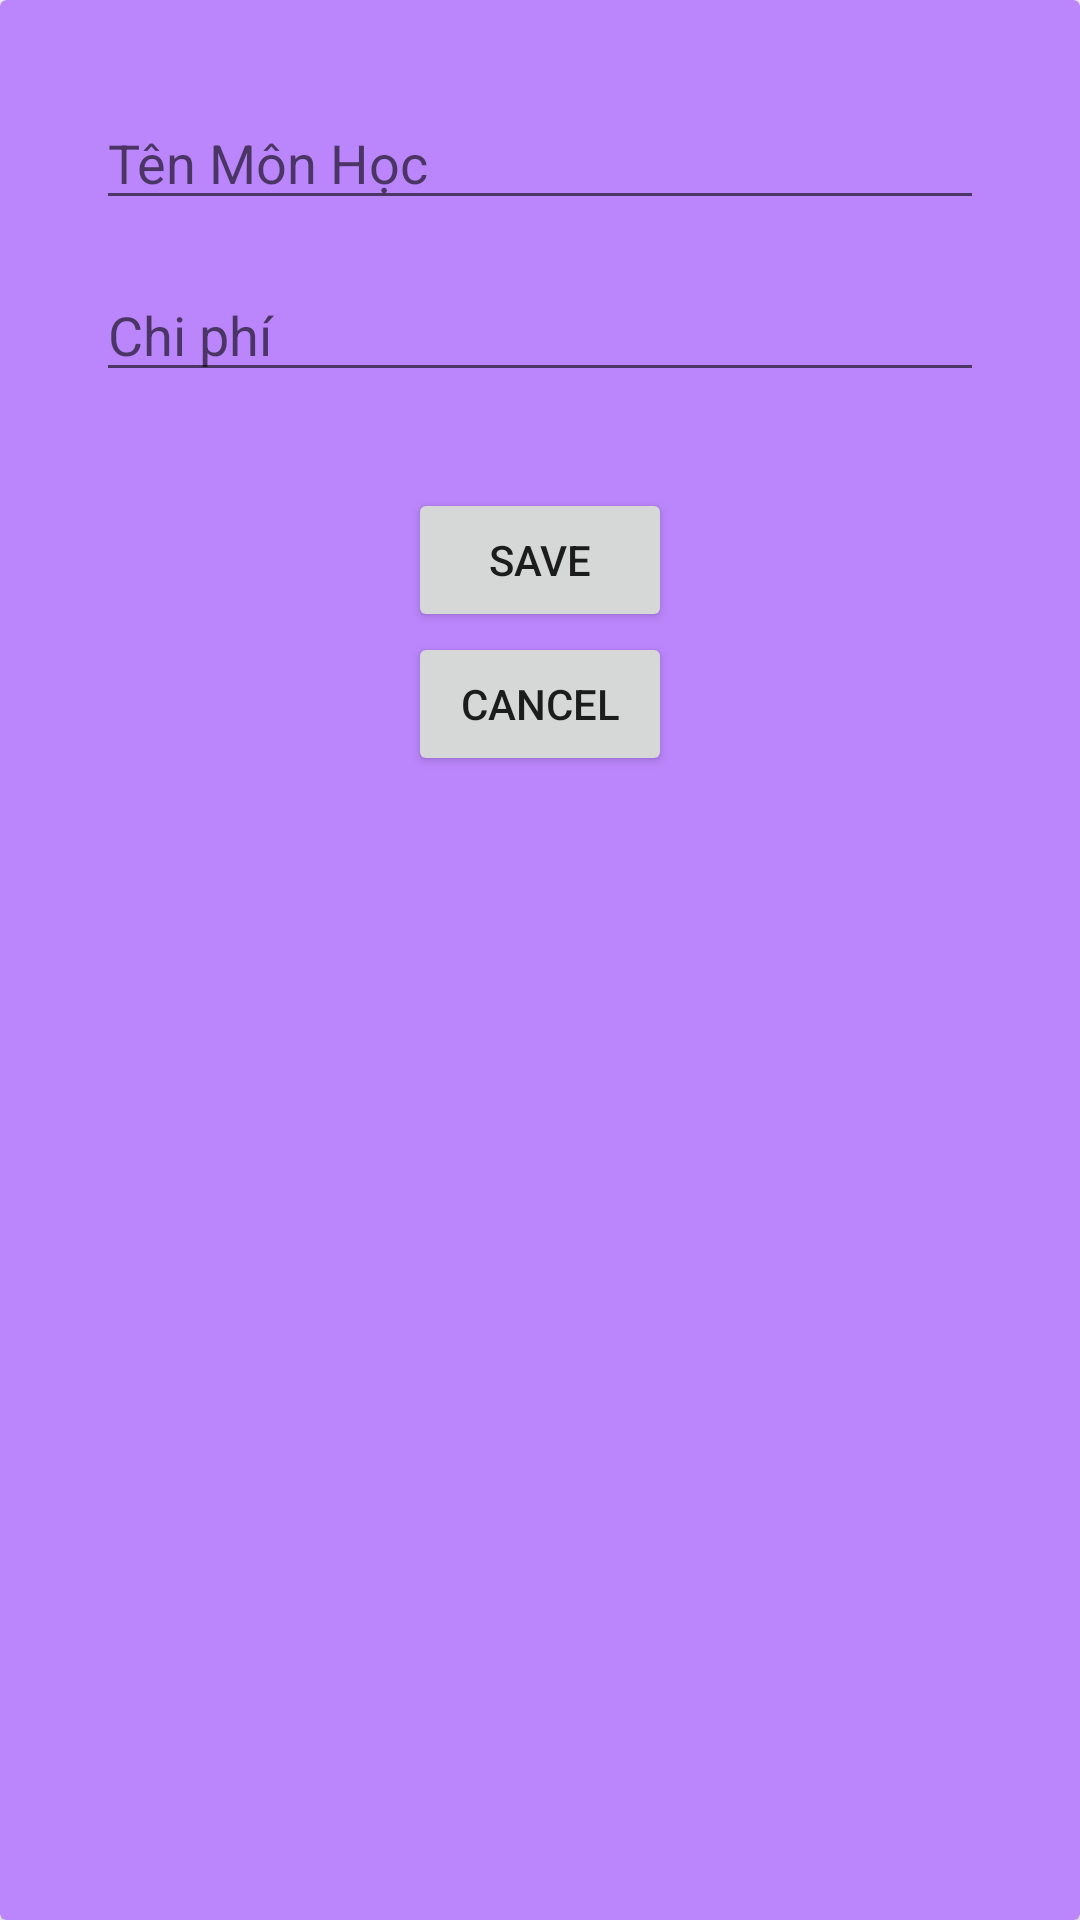

Produce the Android XML layout that renders to this screen, including the resource entries it uses.
<!-- AndroidManifest.xml: application theme Theme.DoAnGkDragon -->
<!-- res/layout/dialog_add_monhoc.xml -->
<?xml version="1.0" encoding="utf-8"?>
<layout xmlns:app="http://schemas.android.com/apk/res-auto"
    xmlns:tools="http://schemas.android.com/tools"
    xmlns:android="http://schemas.android.com/apk/res/android">

    <androidx.cardview.widget.CardView
        android:layout_width="match_parent"
        android:layout_height="wrap_content"
        app:cardBackgroundColor="@color/purple_200">

        <ScrollView
            android:layout_width="match_parent"
            android:layout_height="match_parent">

            <androidx.constraintlayout.widget.ConstraintLayout
                android:layout_width="match_parent"
                android:layout_height="wrap_content">

                <EditText
                    android:id="@+id/tenMonHocEditText"
                    android:layout_width="match_parent"
                    android:layout_height="wrap_content"
                    android:layout_marginStart="32dp"
                    android:layout_marginTop="32dp"
                    android:layout_marginEnd="32dp"
                    android:ems="10"
                    android:hint="Tên Môn Học"
                    android:inputType="textPersonName"
                    app:layout_constraintBottom_toTopOf="@+id/chiPhiEditText"
                    app:layout_constraintEnd_toEndOf="parent"
                    app:layout_constraintHorizontal_bias="0.5"
                    app:layout_constraintStart_toStartOf="parent"
                    app:layout_constraintTop_toTopOf="parent" />

                <EditText
                    android:id="@+id/chiPhiEditText"
                    android:layout_width="match_parent"
                    android:layout_height="wrap_content"
                    android:layout_marginStart="32dp"
                    android:layout_marginTop="16dp"
                    android:layout_marginEnd="32dp"
                    android:layout_marginBottom="32dp"
                    android:ems="10"
                    android:hint="Chi phí "
                    android:inputType="numberDecimal"
                    app:layout_constraintBottom_toTopOf="@+id/saveBtn"
                    app:layout_constraintEnd_toEndOf="parent"
                    app:layout_constraintHorizontal_bias="0.5"
                    app:layout_constraintStart_toStartOf="parent"
                    app:layout_constraintTop_toBottomOf="@+id/tenMonHocEditText" />

                <Button
                    android:id="@+id/saveBtn"
                    android:layout_width="wrap_content"
                    android:layout_height="wrap_content"
                    android:text="Save"
                    app:layout_constraintBottom_toTopOf="@+id/cancelBtn"
                    app:layout_constraintEnd_toEndOf="parent"
                    app:layout_constraintHorizontal_bias="0.5"
                    app:layout_constraintStart_toStartOf="parent"
                    app:layout_constraintTop_toBottomOf="@+id/chiPhiEditText" />

                <Button
                    android:id="@+id/cancelBtn"
                    android:layout_width="wrap_content"
                    android:layout_height="wrap_content"
                    android:layout_marginBottom="32dp"
                    android:text="Cancel"
                    app:layout_constraintBottom_toBottomOf="parent"
                    app:layout_constraintEnd_toEndOf="parent"
                    app:layout_constraintHorizontal_bias="0.5"
                    app:layout_constraintStart_toStartOf="parent"
                    app:layout_constraintTop_toBottomOf="@+id/saveBtn" />

            </androidx.constraintlayout.widget.ConstraintLayout>
        </ScrollView>
    </androidx.cardview.widget.CardView>
</layout>
<!-- resources referenced by this layout -->
<resources>
  <style name="Theme.DoAnGkDragon" parent="Theme.MaterialComponents.DayNight.DarkActionBar">
          
          <item name="colorPrimary">@color/purple_500</item>
          <item name="colorPrimaryVariant">@color/purple_700</item>
          <item name="colorOnPrimary">@color/white</item>
          
          <item name="colorSecondary">@color/teal_200</item>
          <item name="colorSecondaryVariant">@color/teal_700</item>
          <item name="colorOnSecondary">@color/black</item>
          
          <item name="android:statusBarColor" tools:targetApi="l">?attr/colorPrimaryVariant</item>
          
      </style>
  <!-- not gathered from this repository: default colours our renderer supplied (Android Studio template values) -->
  <color name="purple_200">#FFBB86FC</color>
  <color name="purple_500">#FF6200EE</color>
  <color name="purple_700">#FF3700B3</color>
  <color name="teal_200">#FF03DAC5</color>
  <color name="teal_700">#FF018786</color>
  <color name="black">#FF000000</color>
  <color name="white">#FFFFFFFF</color>
</resources>
